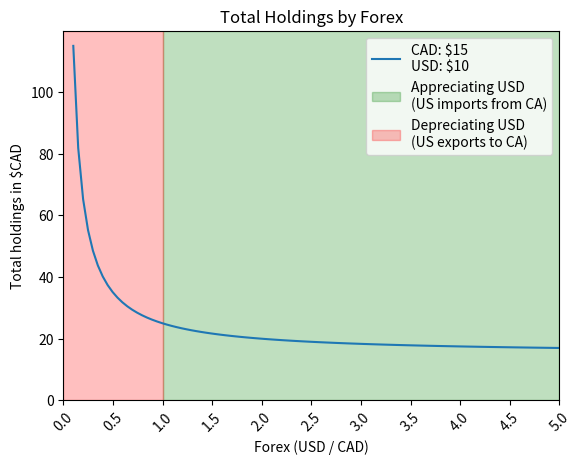

Here is the Python script that generated this plot:
# -*- coding: utf-8 -*-
"""
Created on Fri Sep  6 13:56:10 2024

@author: RylaElli
"""
import numpy as np
import matplotlib.pyplot as plt

cad_holding = 15
usd_holding = 10
forex = np.linspace(0.1, 5, 100)

def total_holdings(currency, forex):
    if currency.upper() == 'CAD':
        return cad_holding + (usd_holding / forex)
    elif currency.upper() == 'USD':
        return (cad_holding / forex) + usd_holding
    else:
        print("currency not compatible with function")


currency = 'CAD'
foreign_currency = "USD" if currency == "CAD" else "CAD"
cad = total_holdings(currency, forex)

fig, ax = plt.subplots()
ax.plot(forex, cad, label = f'CAD: ${cad_holding}\nUSD: ${usd_holding}')
ax.axvspan(1, 5, alpha = 0.25, color = 'green', label = f'Appreciating {foreign_currency}\n({foreign_currency[0:2]} imports from {currency[0:2]})')
ax.axvspan(0, 1, alpha = 0.25, color = 'red', label = f'Depreciating {foreign_currency}\n({foreign_currency[0:2]} exports to {currency[0:2]})')
ax.set_ylim(0)
ax.set_xlim(0, 5)
plt.xticks(np.linspace(0, 5, 11), rotation = 45)
plt.legend()
plt.xlabel(f'Forex {"(CAD / USD)" if currency == "USD" else "(USD / CAD)"}')
plt.ylabel(f'Total holdings in ${currency}')
plt.title('Total Holdings by Forex')
plt.show()